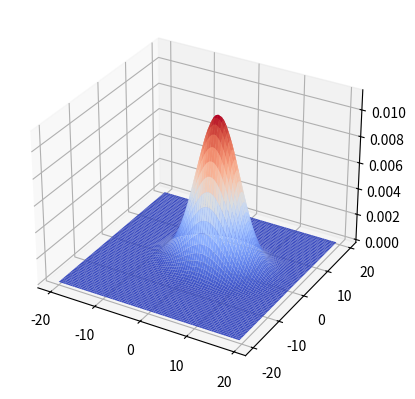

This figure's Python source:
import numpy as np
import matplotlib.pyplot as plt
from mpl_toolkits.mplot3d import axes3d
from matplotlib import cm

fig = plt.figure()
ax = fig.add_subplot(111, projection='3d')

x = y = np.arange(-20, 20, 0.5)
X, Y = np.meshgrid(x, y)

# 平均と分散
mu = np.array([3, 1])
sigma = np.array([[20, 0],
                  [0, 10]])

# 行列式
det = np.linalg.det(sigma)

# 逆行列
inv_sigma = np.linalg.inv(sigma)


# ガウス二次元確率密度を返す関数
def f(x, y):
    x_c = np.array([x, y]) - mu
    return np.exp(- x_c.dot(inv_sigma).dot(x_c[np.newaxis, :].T) / 2.0) / (2 * np.pi * np.sqrt(det))


# 配列それぞれ対応するものを返す関数に変える
Z = np.vectorize(f)(X, Y)

ax.plot_surface(X, Y, Z, rstride=1, cstride=1, cmap=cm.coolwarm)
plt.show()